Photos from the image-classification dataset "data_map" in the GitHub repository AirOllie/OGMD. Its 2 classes are: abnormal, normal.

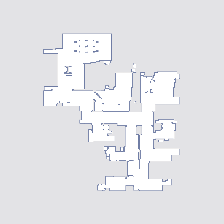
Label: normal

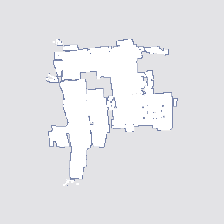
Label: normal

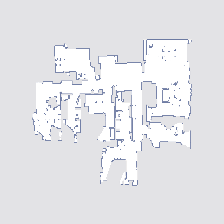
Label: abnormal

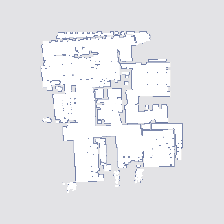
Label: abnormal

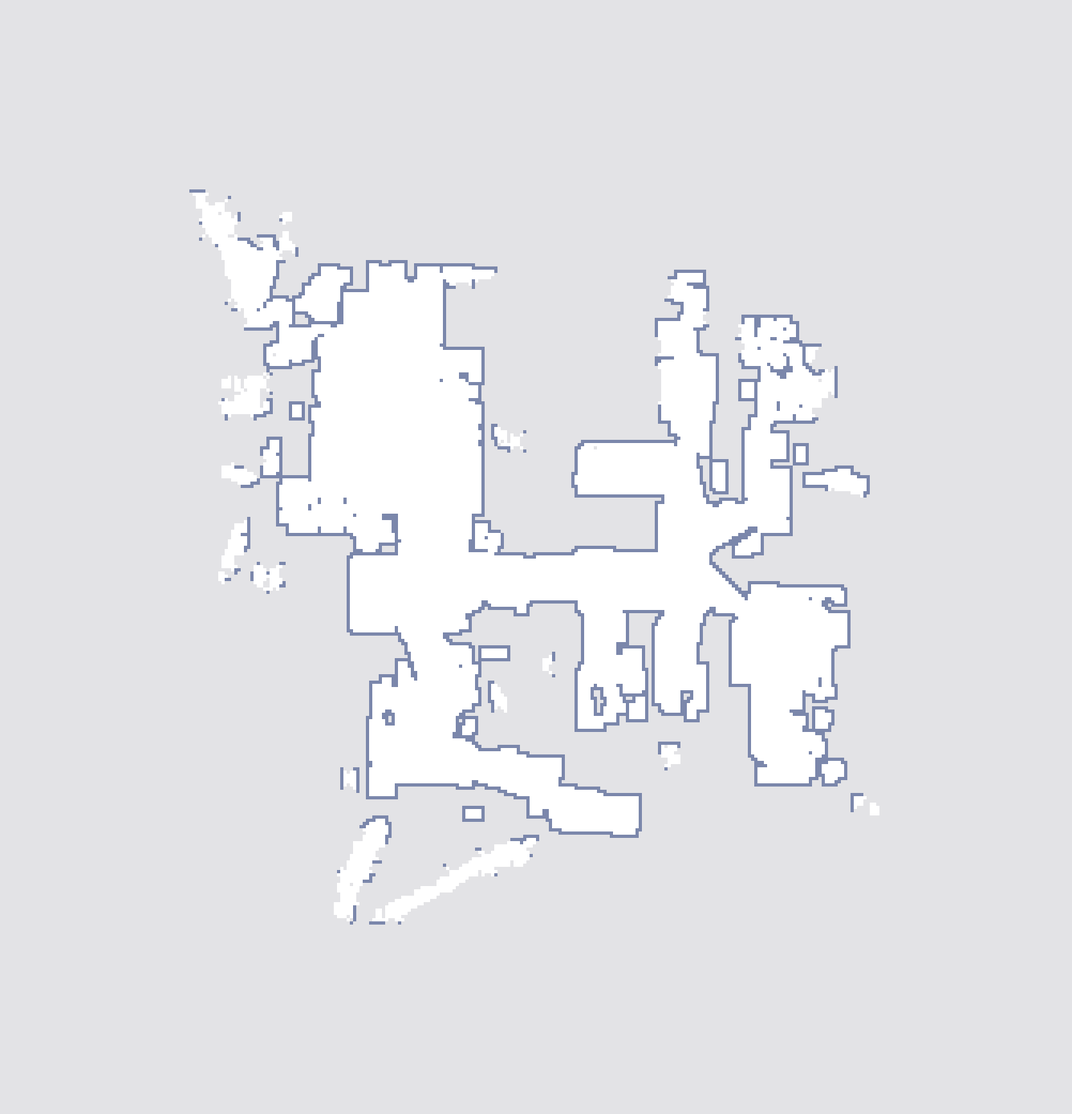
Label: normal

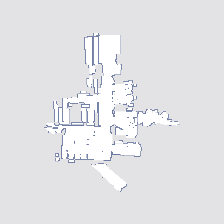
Label: abnormal
